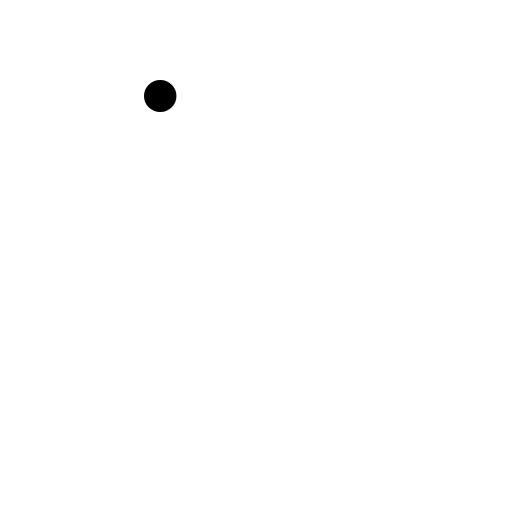
t = 0.00 s
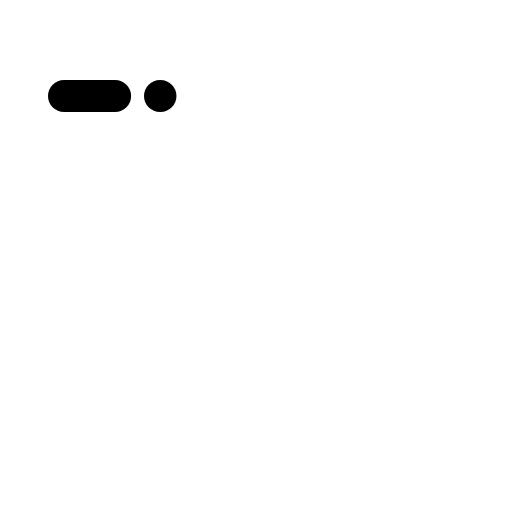
t = 0.30 s
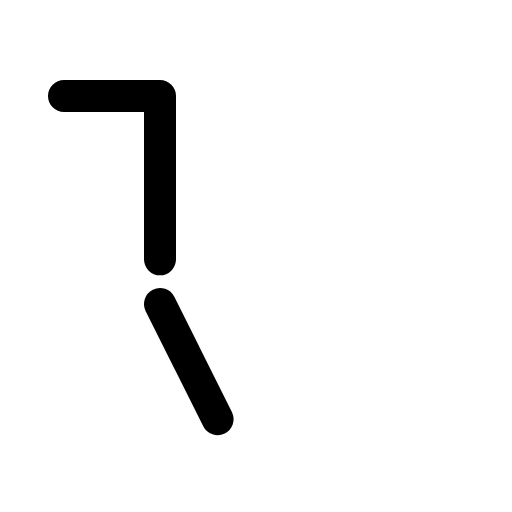
t = 0.68 s
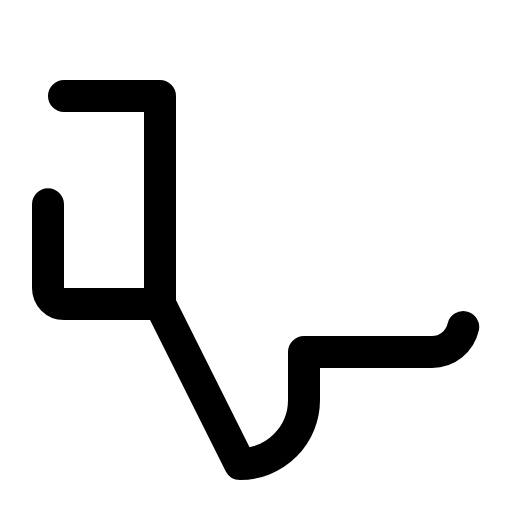
t = 1.05 s
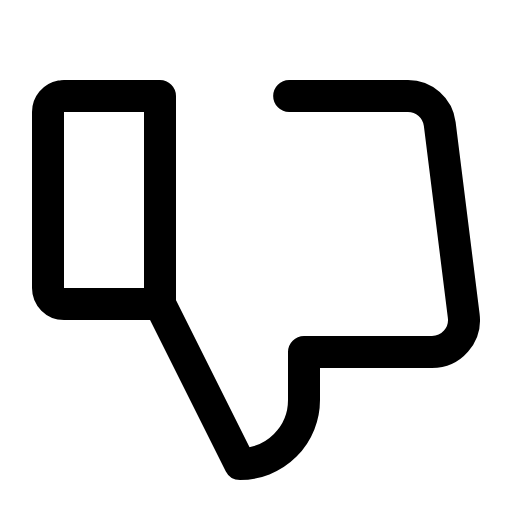
t = 1.43 s
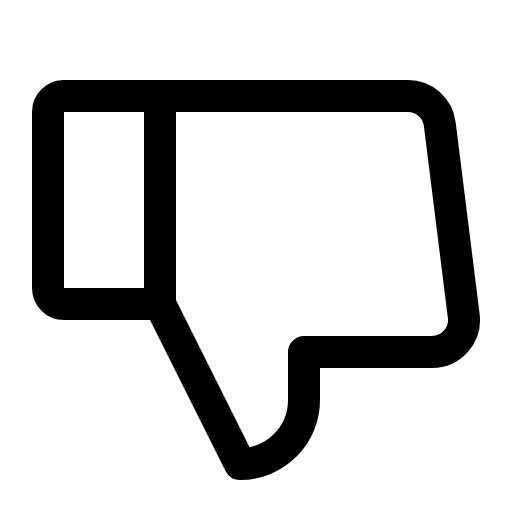
t = 1.80 s

The animated SVG that drew these frames (rendered in a browser with its animation timeline set to each time). Animation: 1 CSS @keyframes rule; one cycle of 1.80 s.

<svg xmlns="http://www.w3.org/2000/svg" viewBox="0 0 256 256">
  <style>
    .draw-line {
      stroke-dasharray: 1;
      stroke-dashoffset: 1;
      animation: phosphor-draw-in 1.5s ease-in-out forwards;
    }
    @keyframes phosphor-draw-in {
      to { stroke-dashoffset: 0; }
    }
  </style><rect width="256" height="256" fill="none"/><path d="M32,48H80a0,0,0,0,1,0,0V152a0,0,0,0,1,0,0H32a8,8,0,0,1-8-8V56a8,8,0,0,1,8-8Z" fill="none" stroke="currentColor" stroke-linecap="round" stroke-linejoin="round" stroke-width="16" class="draw-line" pathLength="1" style="animation-delay: 0s"/><path d="M80,152l40,80a32,32,0,0,0,32-32V176h64a16,16,0,0,0,15.87-18l-12-96A16,16,0,0,0,204,48H80" fill="none" stroke="currentColor" stroke-linecap="round" stroke-linejoin="round" stroke-width="16" class="draw-line" pathLength="1" style="animation-delay: 0.3s"/></svg>
